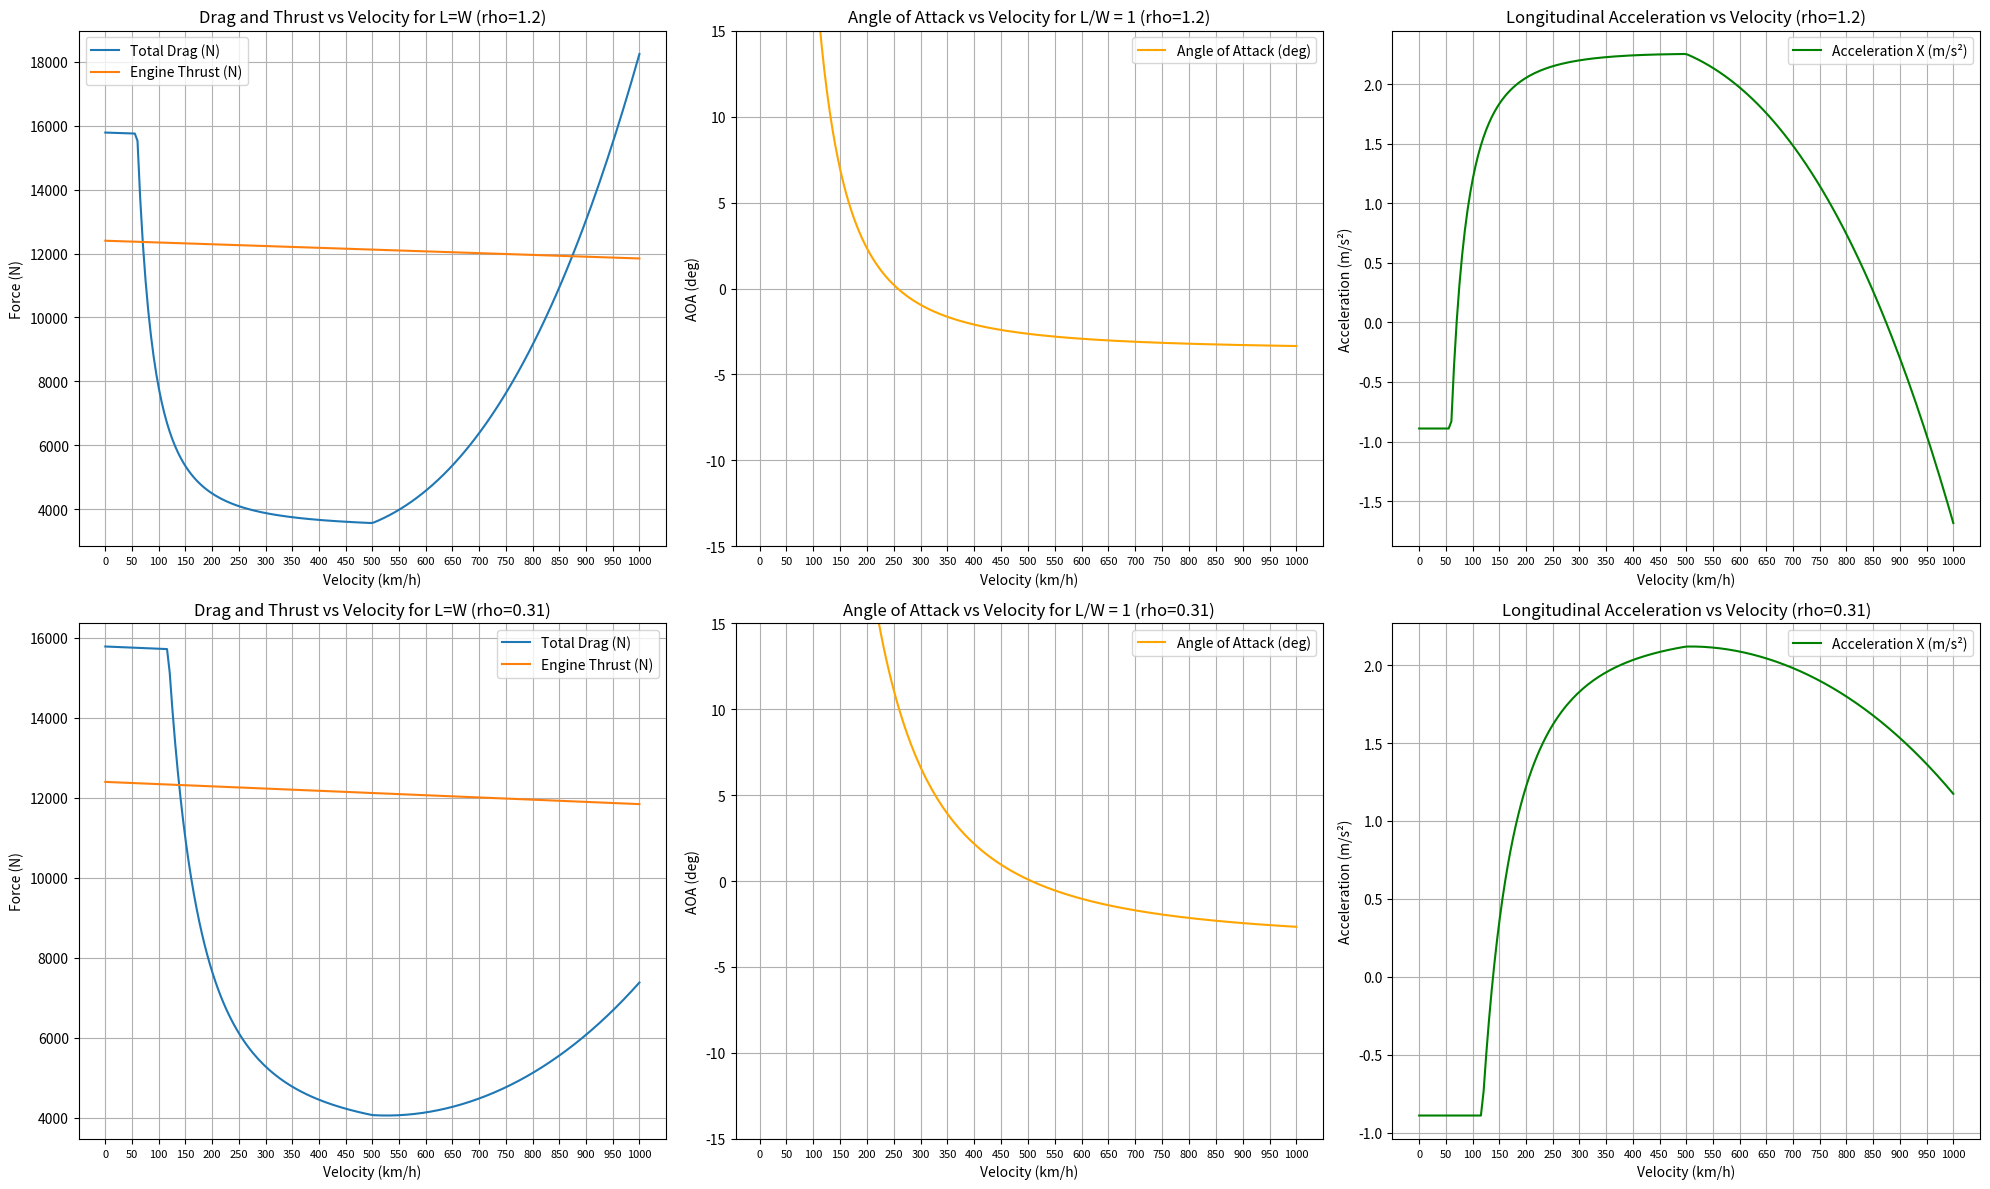

Reproduce this figure in Python.
import numpy as np
import matplotlib.pyplot as plt


LD = 11    # Example lift-to-drag ratio
AR = 8     # Aspect ratio
e = 0.8   # Oswald efficiency factor

# rho = 1.2      # Air density (kg/m^3)
rho = 1.2      # Density at 12000 meters (kg/m^3)
Alt = 0   # Altitude (meters)

SWing = 24.3    # Wing area (m^2)
SFrontal = 1.6    # Frontal area (m^2)
Span = 12

CL_TOTAL = 0   # Calculated at run time
KLr = 8      # Ramp coefficient
CL0 = 0.5      # Lift coefficient at zero angle of attack
AOA = 0        # Angle of attack (degrees)
CDi = 0      # Induced drag coefficient
e = 0.75    # Oswald efficiency factor
CDp = 0.0    # Profile drag coefficient
CDp_max = 0.1    # Max Profile drag coefficient

V = 0          # Velocity (m/s)
Mass = 3800    # Aircraft mass (kg)
g = 9.8        # Gravity (m/s^2)
Weight = Mass * g

m = 40;  # Engine mass flow rate (kg/s)
W = 310;  # Nozzle exit velocity (m/s)

def calculate_lift(rho, V, CL, SWing):
    return 0.5 * rho * V**2 * CL * SWing

def drag_from_lift(Lift, LD):
    return Lift / LD

def profile_drag(rho, V, SWing, CDp):
    return 0.5 * rho * V**2 * 2 * CDp * SFrontal

def engine_thrust(m, W, V):
    return m * (W - (V * 0.05)) * (1-((Alt/12000)*0.6))

def induced_drag(CDi,rho,V,SWing):
    
    return CDi * 0.5 * rho * V**2 * SWing

def induced_drag_by_lift(lift, b, rho, V, e):
    
    return (lift * lift) / (np.pi * e * rho * V * V * b * b)


V_range = np.linspace(0, 1000 / 3.6, 200)  # 0 to 1000 km/h in m/s

# Create CDp array: 0 at 300 km/h, linearly to CDp_max at 850 km/h
V_kmh = V_range * 3.6
CDp_array = np.zeros_like(V_range)
start_kmh = 500
end_kmh = 1000
for i, v_kmh in enumerate(V_kmh):
    if v_kmh <= start_kmh:
        CDp_array[i] = 0.0
    elif v_kmh >= end_kmh:
        CDp_array[i] = CDp_max
    else:
        CDp_array[i] = CDp_max * (v_kmh - start_kmh) / (end_kmh - start_kmh)

# --- Existing calculations for rho = 1.2 ---
rho = 1.2
drag_curve = []
thrust_curve = []
aoa_deg = []
acc_x = []

for idx, v in enumerate(V_range):
    lift = Weight 
    CL_TOTAL = lift / (0.5 * rho * v**2 * SWing) 
    CL_AOA = CL_TOTAL - CL0   
    AOA = CL_AOA / KLr
    aoa_deg.append(np.degrees(AOA))

    thrust = engine_thrust(m, W, v)
    thrust_curve.append(thrust)

    CDi = (CL_TOTAL ** 2) / (np.pi * e * ((Span ** 2) / SWing))
    drag_induc = induced_drag_by_lift(lift, Span, rho, v, e)
    if drag_induc >= thrust:
        drag_induc = thrust
    CDp = CDp_array[idx]
    drag = drag_from_lift(lift, LD) + profile_drag(rho, v, SWing, CDp) + drag_induc    
    drag_curve.append(drag)

    acc_x.append((thrust - drag) / Mass)

# --- New calculations for rho = 0.31 ---
rho_low = 0.31
drag_curve_low = []
thrust_curve_low = []
aoa_deg_low = []
acc_x_low = []

for idx, v in enumerate(V_range):
    lift = Weight 
    CL_TOTAL = lift / (0.5 * rho_low * v**2 * SWing) 
    CL_AOA = CL_TOTAL - CL0   
    AOA = CL_AOA / KLr
    aoa_deg_low.append(np.degrees(AOA))

    thrust = engine_thrust(m, W, v)
    thrust_curve_low.append(thrust)

    CDi = (CL_TOTAL ** 2) / (np.pi * e * ((Span ** 2) / SWing))
    drag_induc = induced_drag_by_lift(lift, Span, rho_low, v, e)
    if drag_induc >= thrust:
        drag_induc = thrust
    CDp = CDp_array[idx]
    drag = drag_from_lift(lift, LD) + profile_drag(rho_low, v, SWing, CDp) + drag_induc    
    drag_curve_low.append(drag)

    acc_x_low.append((thrust - drag) / Mass)

# --- Plotting ---
fig, axs = plt.subplots(2, 3, figsize=(20, 12))

# First row: rho = 1.2
axs[0, 0].plot(V_range * 3.6, drag_curve, label='Total Drag (N)')
axs[0, 0].plot(V_range * 3.6, thrust_curve, label='Engine Thrust (N)')
axs[0, 0].set_xlabel('Velocity (km/h)')
axs[0, 0].set_ylabel('Force (N)')
axs[0, 0].set_title('Drag and Thrust vs Velocity for L=W (rho=1.2)')
axs[0, 0].legend()
axs[0, 0].grid(True)
axs[0, 0].set_xticks(np.arange(0, np.max(V_range * 3.6) + 1, 50))
for label in axs[0, 0].get_xticklabels():
    label.set_fontsize(8)

axs[0, 1].plot(V_range * 3.6, aoa_deg, label='Angle of Attack (deg)', color='orange')
axs[0, 1].set_xlabel('Velocity (km/h)')
axs[0, 1].set_ylabel('AOA (deg)')
axs[0, 1].set_title('Angle of Attack vs Velocity for L/W = 1 (rho=1.2)')
axs[0, 1].set_ylim(top=15)
axs[0, 1].set_ylim(bottom=-15)
axs[0, 1].legend()
axs[0, 1].grid(True)
axs[0, 1].set_xticks(np.arange(0, np.max(V_range * 3.6) + 1, 50))
for label in axs[0, 1].get_xticklabels():
    label.set_fontsize(8)

axs[0, 2].plot(V_range * 3.6, acc_x, label='Acceleration X (m/s²)', color='green')
axs[0, 2].set_xlabel('Velocity (km/h)')
axs[0, 2].set_ylabel('Acceleration (m/s²)')
axs[0, 2].set_title('Longitudinal Acceleration vs Velocity (rho=1.2)')
axs[0, 2].legend()
axs[0, 2].grid(True)
axs[0, 2].set_xticks(np.arange(0, np.max(V_range * 3.6) + 1, 50))
for label in axs[0, 2].get_xticklabels():
    label.set_fontsize(8)

# Second row: rho = 0.31
axs[1, 0].plot(V_range * 3.6, drag_curve_low, label='Total Drag (N)')
axs[1, 0].plot(V_range * 3.6, thrust_curve_low, label='Engine Thrust (N)')
axs[1, 0].set_xlabel('Velocity (km/h)')
axs[1, 0].set_ylabel('Force (N)')
axs[1, 0].set_title('Drag and Thrust vs Velocity for L=W (rho=0.31)')
axs[1, 0].legend()
axs[1, 0].grid(True)
axs[1, 0].set_xticks(np.arange(0, np.max(V_range * 3.6) + 1, 50))
for label in axs[1, 0].get_xticklabels():
    label.set_fontsize(8)

axs[1, 1].plot(V_range * 3.6, aoa_deg_low, label='Angle of Attack (deg)', color='orange')
axs[1, 1].set_xlabel('Velocity (km/h)')
axs[1, 1].set_ylabel('AOA (deg)')
axs[1, 1].set_title('Angle of Attack vs Velocity for L/W = 1 (rho=0.31)')
axs[1, 1].set_ylim(top=15)
axs[1, 1].set_ylim(bottom=-15)
axs[1, 1].legend()
axs[1, 1].grid(True)
axs[1, 1].set_xticks(np.arange(0, np.max(V_range * 3.6) + 1, 50))
for label in axs[1, 1].get_xticklabels():
    label.set_fontsize(8)

axs[1, 2].plot(V_range * 3.6, acc_x_low, label='Acceleration X (m/s²)', color='green')
axs[1, 2].set_xlabel('Velocity (km/h)')
axs[1, 2].set_ylabel('Acceleration (m/s²)')
axs[1, 2].set_title('Longitudinal Acceleration vs Velocity (rho=0.31)')
axs[1, 2].legend()
axs[1, 2].grid(True)
axs[1, 2].set_xticks(np.arange(0, np.max(V_range * 3.6) + 1, 50))
for label in axs[1, 2].get_xticklabels():
    label.set_fontsize(8)

plt.tight_layout()
plt.show()

